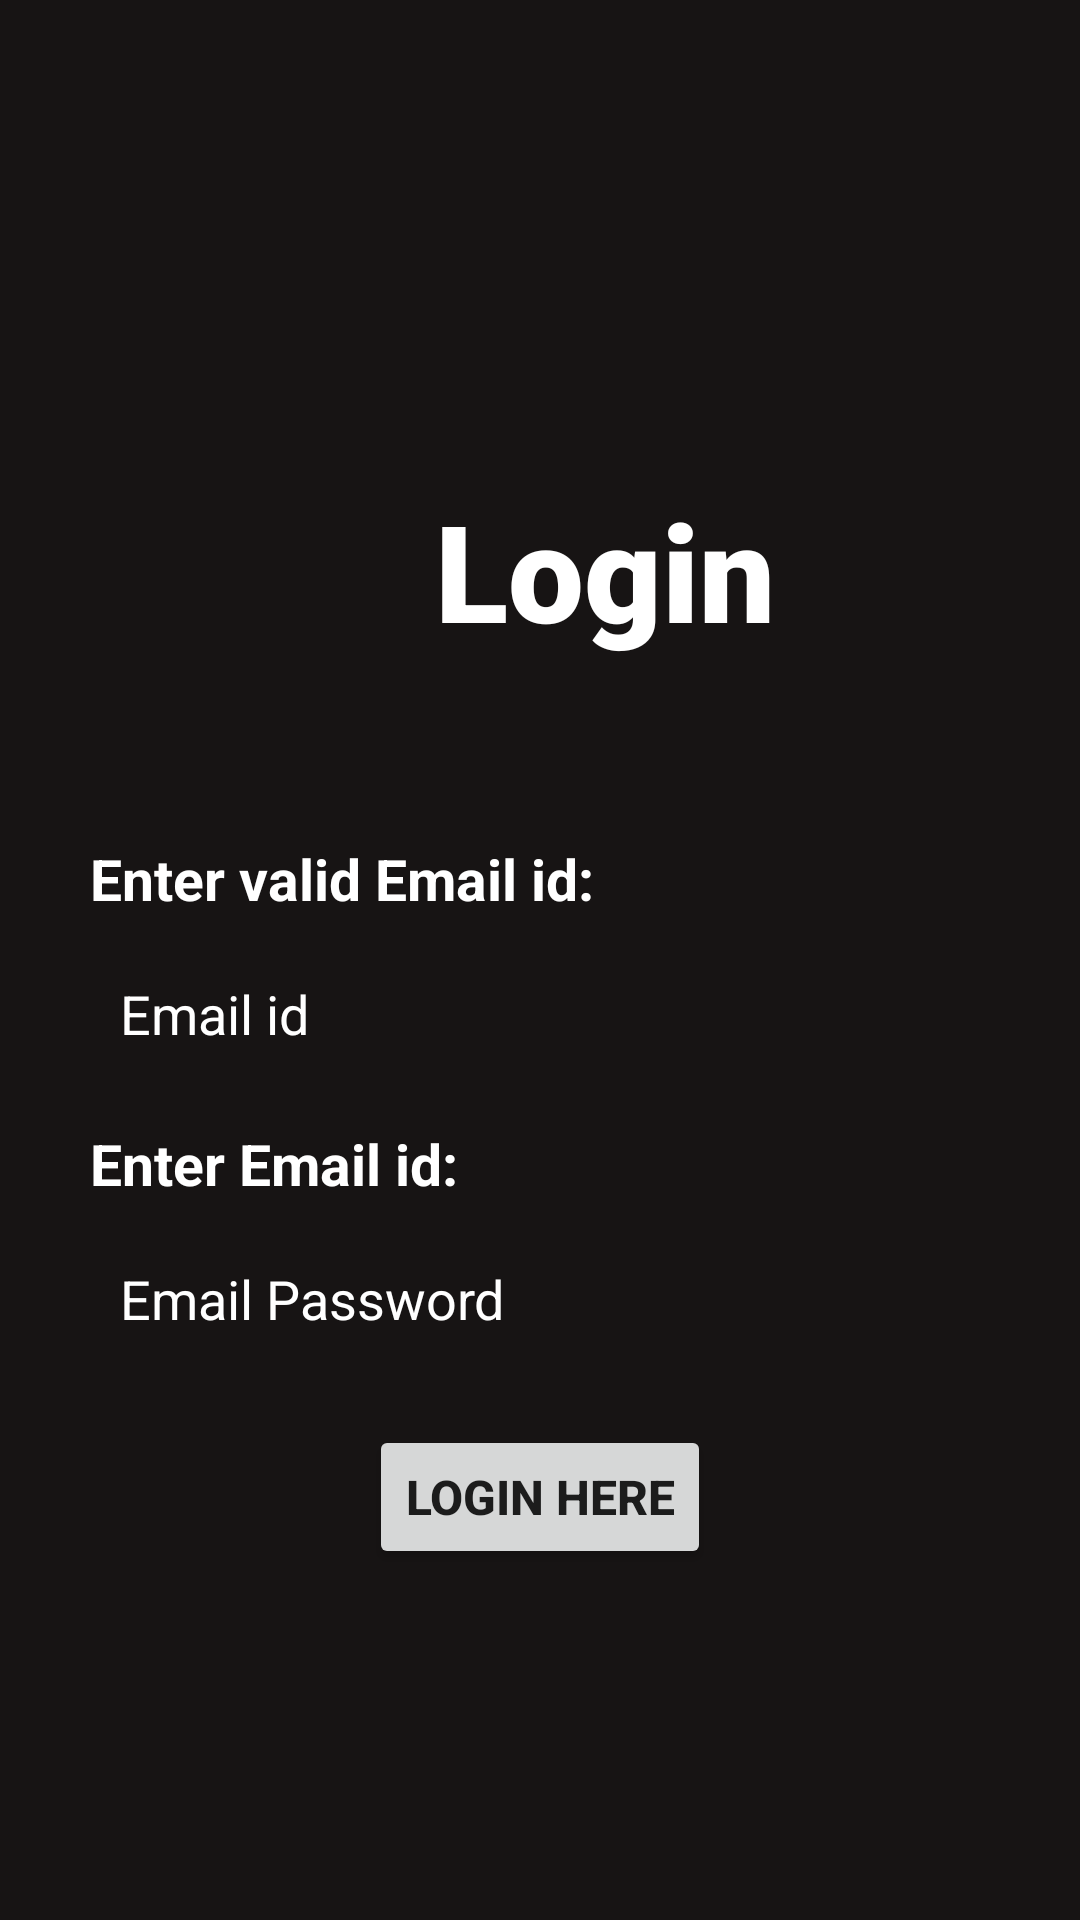

Here is an Android app screen rendered from its layout file. Give the layout XML and the strings, colors and styles it references.
<!-- AndroidManifest.xml: application theme Theme.MyApplication -->
<!-- res/layout/login_activity.xml -->
<?xml version="1.0" encoding="utf-8"?>
<LinearLayout
    xmlns:android="http://schemas.android.com/apk/res/android"
    android:layout_width="match_parent"
    android:layout_height="match_parent"
    android:orientation="vertical"
    android:background="#171414"
    android:padding="30dp">
    <LinearLayout
        android:layout_width="match_parent"
        android:layout_height="wrap_content"
       android:layout_marginTop="130dp"
       android:layout_marginLeft="10dp"
        android:orientation="horizontal"
>
        <ImageView
            android:layout_width="100dp"
            android:layout_height="80dp"
            android:src="@drawable/login_logo"
            />
        <TextView
            android:layout_marginLeft="5dp"
            android:layout_width="wrap_content"
            android:layout_height="wrap_content"
            android:text="Login"
            android:textColor="#fff"
            android:textStyle="bold"
            android:textSize="45dp"
            android:fontFamily="sans-serif-black"
            />


    </LinearLayout>
    <TextView
        android:layout_width="wrap_content"
        android:layout_height="wrap_content"
        android:layout_marginTop="40dp"
        android:text="Enter valid Email id:"
        android:textColor="#fff"
        android:textStyle="bold"
   android:textSize="19dp"
        />
    <EditText
        android:id="@+id/editTextEmail"
        android:layout_width="wrap_content"
        android:layout_height="wrap_content"
        android:hint="Email id"
        android:ems="18"
        android:padding="10dp"
        android:layout_marginTop="10dp"
        android:textColor="#fff"
        android:textColorHint="#fff"
        android:inputType="textEmailAddress"
        android:background="@drawable/border"
        />

    <TextView
        android:layout_width="wrap_content"
        android:layout_height="wrap_content"
        android:layout_marginTop="15dp"
        android:text="Enter Email id:"
        android:textColor="#fff"
        android:textStyle="bold"
        android:textSize="19dp"
        />
    <EditText
        android:id="@+id/editTextPassword"
        android:layout_width="wrap_content"
        android:layout_height="wrap_content"
        android:hint="Email Password"
        android:ems="18"
        android:padding="10dp"
        android:layout_marginTop="10dp"
        android:textColor="#fff"
        android:textColorHint="#fff"
        android:inputType="textPassword"
        android:background="@drawable/border"
        android:importantForAutofill="no"
        />

    <Button
        android:id="@+id/buttonLogin"
        android:layout_width="wrap_content"
        android:layout_height="wrap_content"
        android:text="Login Here"
        android:textStyle="bold"
        android:textSize="16dp"
        android:gravity="center"
        android:layout_gravity="center"
        android:layout_marginTop="20dp"/>



</LinearLayout>
<!-- resources referenced by this layout -->
<resources>
  <style name="Theme.MyApplication" parent="Theme.MaterialComponents.DayNight.DarkActionBar">
          <item name="colorPrimary">@color/blue_400</item>
          <item name="colorPrimaryVariant">@color/blue_600</item>
          <item name="colorOnPrimary">@color/white</item>
          <item name="colorSecondary">@color/green_300</item>
          <item name="colorSecondaryVariant">@color/green_500</item>
          <item name="colorOnSecondary">@color/black</item>
          
      </style>
  <color name="blue_400">#42A5F5</color>
  <color name="blue_600">#1E88E5</color>
  <color name="white">#FFFFFFFF</color>
  <color name="green_300">#81C784</color>
  <color name="green_500">#8BC34A</color>
  <color name="black">#FF000000</color>
</resources>
